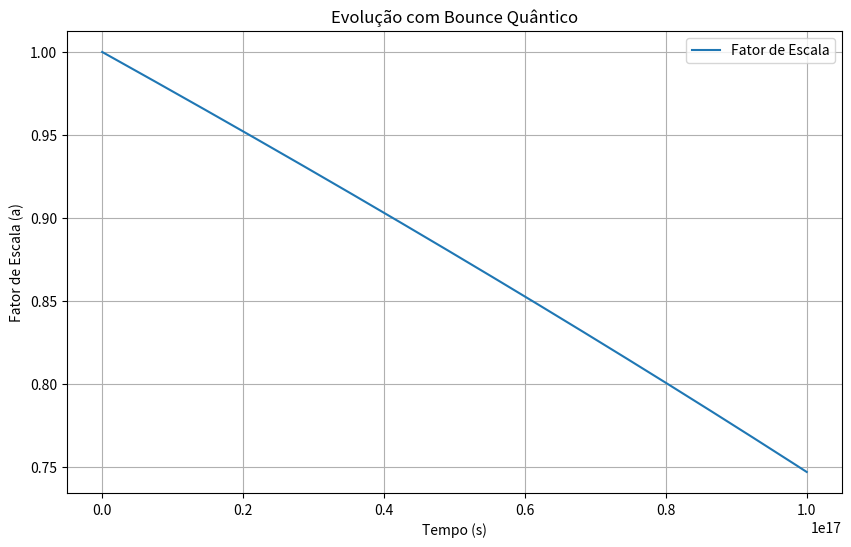

The script that saved this image:
# bounce_quantum.py
import numpy as np
from scipy.integrate import solve_ivp
import matplotlib.pyplot as plt

class QuantumBounce:
    def __init__(self, G=6.67430e-11, hbar=1.0545718e-34, rho_crit=8.62e-27):
        self.G = G
        self.hbar = hbar
        self.rho_crit = rho_crit
        self.scale_factor = 1.0
        self.hubble_param = 2.3e-18  # H0 em s^-1 approx
        
    def friedmann_equation(self, rho):
        """H² = (8πG/3) ρ"""
        return np.sqrt(8 * np.pi * self.G * rho / 3)
    
    def quantum_pressure(self, rho):
        return (self.hbar**2) / (2 * self.G * rho)  # Corrigido: / rho no denom
    
    def bounce_condition(self, rho_before, rho_after):
        return rho_before > self.rho_crit and rho_after < rho_before  # Bounce se ρ max e decresce
    
    def solve_cosmological_evolution(self, rho_init, t_span, t_eval):
        def equations(t, y):
            a, H = y
            rho = rho_init * (self.scale_factor / a)**3  # Diluição matéria
            H_calc = self.friedmann_equation(rho)
            
            # Bounce: se ρ > ρ_crit, H = -H (contração → expansão)
            if rho > self.rho_crit:
                H = -abs(H_calc)  # Simples bounce
            else:
                H = H_calc
            
            # dH/dt ≈ - (3/2) H² (1 + w) pra w=0
            dH_dt = -1.5 * H**2
            da_dt = H * a  # Mas estado é [a, H], então dadt não é derivada direta
            return [H * a, dH_dt]  # Estado [a, H]: da/dt = H a, dH/dt
        
        sol = solve_ivp(equations, t_span, [self.scale_factor, self.hubble_param], 
                        t_eval=t_eval, method='RK45')
        
        return {'t': sol.t, 'a': sol.y[0], 'H': sol.y[1]}
    
    def plot_scale_factor(self, solution):
        plt.figure(figsize=(10, 6))
        plt.plot(solution['t'], solution['a'], label='Fator de Escala')
        plt.xlabel('Tempo (s)')
        plt.ylabel('Fator de Escala (a)')
        plt.title('Evolução com Bounce Quântico')
        plt.legend()
        plt.grid(True)
        plt.show()
    
    def analyze_quantum_effects(self, rho_values):
        results = {}
        for rho in rho_values:
            pressure = self.quantum_pressure(rho)
            quantum_param = pressure / (rho * self.G) if rho > 0 else 0  # Normalizado
            regime = 'quantum' if quantum_param > 0.01 else 'classical'  # Threshold menor
            results[rho] = {'quantum_pressure': pressure, 'quantum_parameter': quantum_param, 'regime': regime}
        return results

# Exemplo
if __name__ == "__main__":
    qb = QuantumBounce()
    rho_init = 1e-26  # Perto de ρ_crit
    t_span = (0, 1e17)  # ~3 Gyr em s
    t_eval = np.linspace(0, 1e17, 1000)
    
    solution = qb.solve_cosmological_evolution(rho_init, t_span, t_eval)
    qb.plot_scale_factor(solution)
    
    rho_test = np.logspace(-28, -25, 5)
    quantum_analysis = qb.analyze_quantum_effects(rho_test)
    print("Análise Quântica:")
    for rho, data in quantum_analysis.items():
        print(f"Densidade: {rho:.2e}, Regime: {data['regime']}")
    
    rho_before = 1e-26
    rho_after = 1e-27
    bounce = qb.bounce_condition(rho_before, rho_after)
    print(f"Bounce ativado: {bounce}")
